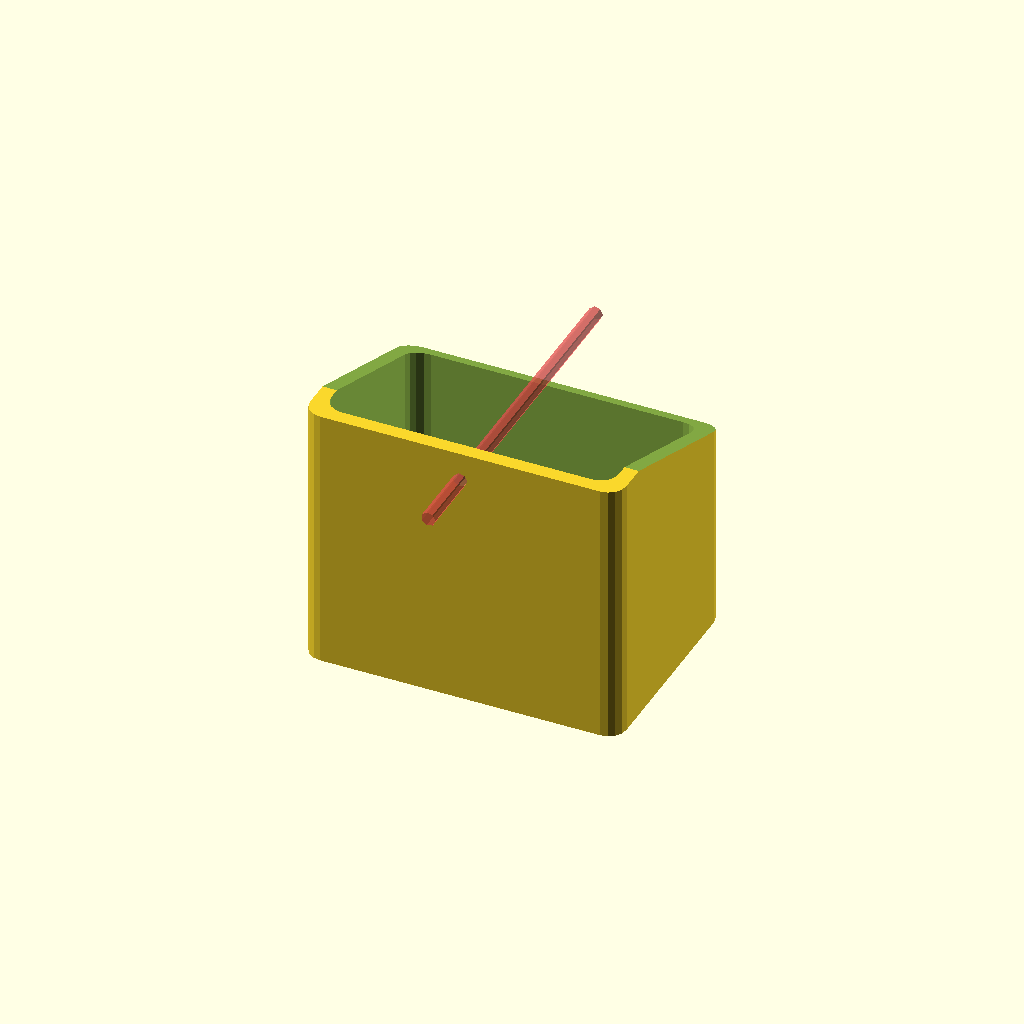
Cell 1: rendered with the file's own defaults.
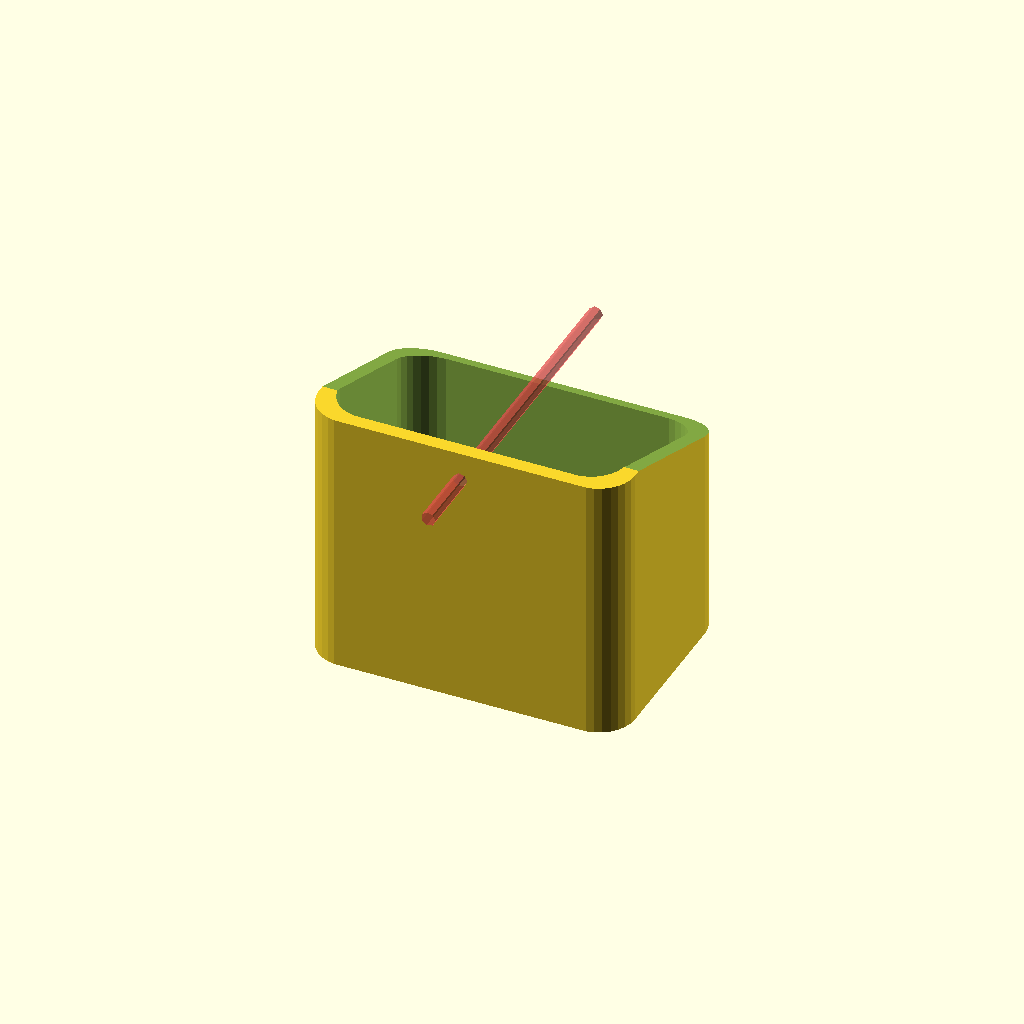
Cell 2: corner_radius = 10 (everything else at default).
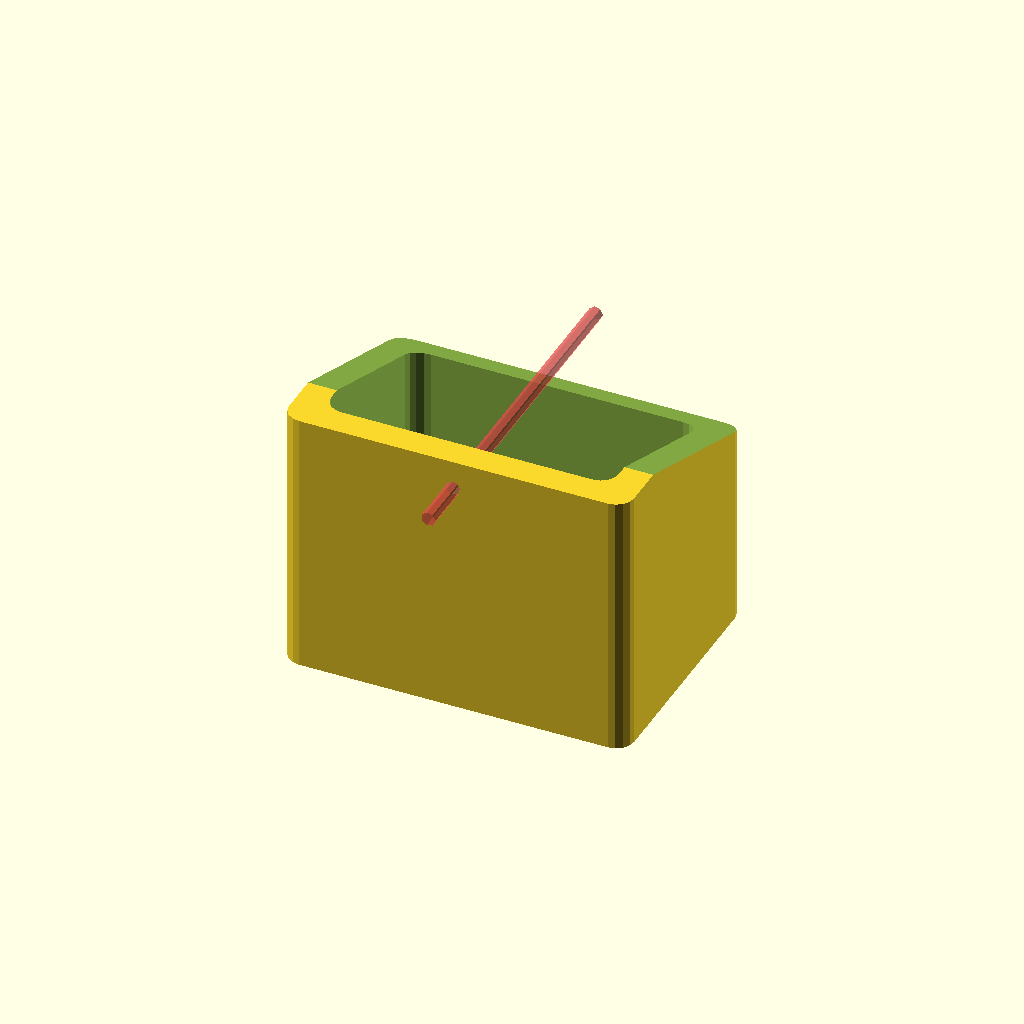
Cell 3: the same model with wall_thickness = 8.
All cells are drawn from one camera (rotation 55°, 0°, 25°, orthographic, colour scheme Cornfield), so only the parameter changes between them.
Source of the model, BlackNdeckerBattery.scad:

//additional parameters
corner_radius = 5;      // radius of box corners
wall_thickness = 4;     // total thickness of any wall
post_diameter = 10;     // internal post for screws
hole_diameter = 3;      // size of screws for lid (0=no screws)
lid_thickness= 0;       // comment out if no lid required
lid_lip = 2;            // 0 makes lid flush to top
lid_tolerance = .5;     // shrink lid so not squeaky fit

FUDGE=2;

//INSIDE dimensions of the box
width  = 78 + wall_thickness * 2 + FUDGE;    //x dimension
length = 52 + wall_thickness * 2 + FUDGE;    //y dimension
height = 75;    //z dimension

fn=50;

// make 4 "posts" about 0,0,0 offset by +/-x +/-y 
module posts(x,y,z,h,r)
{
    translate([x,y,z]){         // move post to this location
        cylinder(r = r, h = h); // make one post
    }
    translate([-x,y,z]){        // move post to this location
        cylinder(r = r, h = h); // make one post
    }   
    translate([-x,-y,z]){       // move post to this location
        cylinder(r = r, h = h); // make one post
    }
    translate([x,-y,z]){        // move post to this location
        cylinder(r = r, h = h); // make one post
    }    
}

module make_box()
{
    difference() { // make 2 boxes one inside the other and remove "inside box" from "outside box"
        // use posts to define OUTSIDE of a solid box centered on 0,0
        hull(){
            posts(  
                x=(width/2  - corner_radius),
                y=(length/2 - corner_radius),
                z= 0,
                h= height,
                r = corner_radius);
        }
            
        // use posts to define INSIDE of a solid box centered on 0,0
        hull(){
            posts(
                x=(width/2  - corner_radius - wall_thickness),
                y=(length/2 - corner_radius - wall_thickness),
                z= wall_thickness, // move up to create bottom
                h= height,
                r = corner_radius);
        }

    }
}

difference()
{
    make_box();
    translate([-50, 50, 50])
    rotate([70,0,0])
    cube([100,100,100]);
    
    translate([0, 50, 67])
    rotate([90,0,0])
    #cylinder(h =100, d= 4);
}
Parameter table extracted from the source (name, type, default, range or options):
corner_radius: number, default 5
wall_thickness: number, default 4
post_diameter: number, default 10
hole_diameter: number, default 3
lid_thickness: number, default 0
lid_lip: number, default 2
lid_tolerance: number, default 0.5
FUDGE: number, default 2
height: number, default 75
fn: number, default 50
